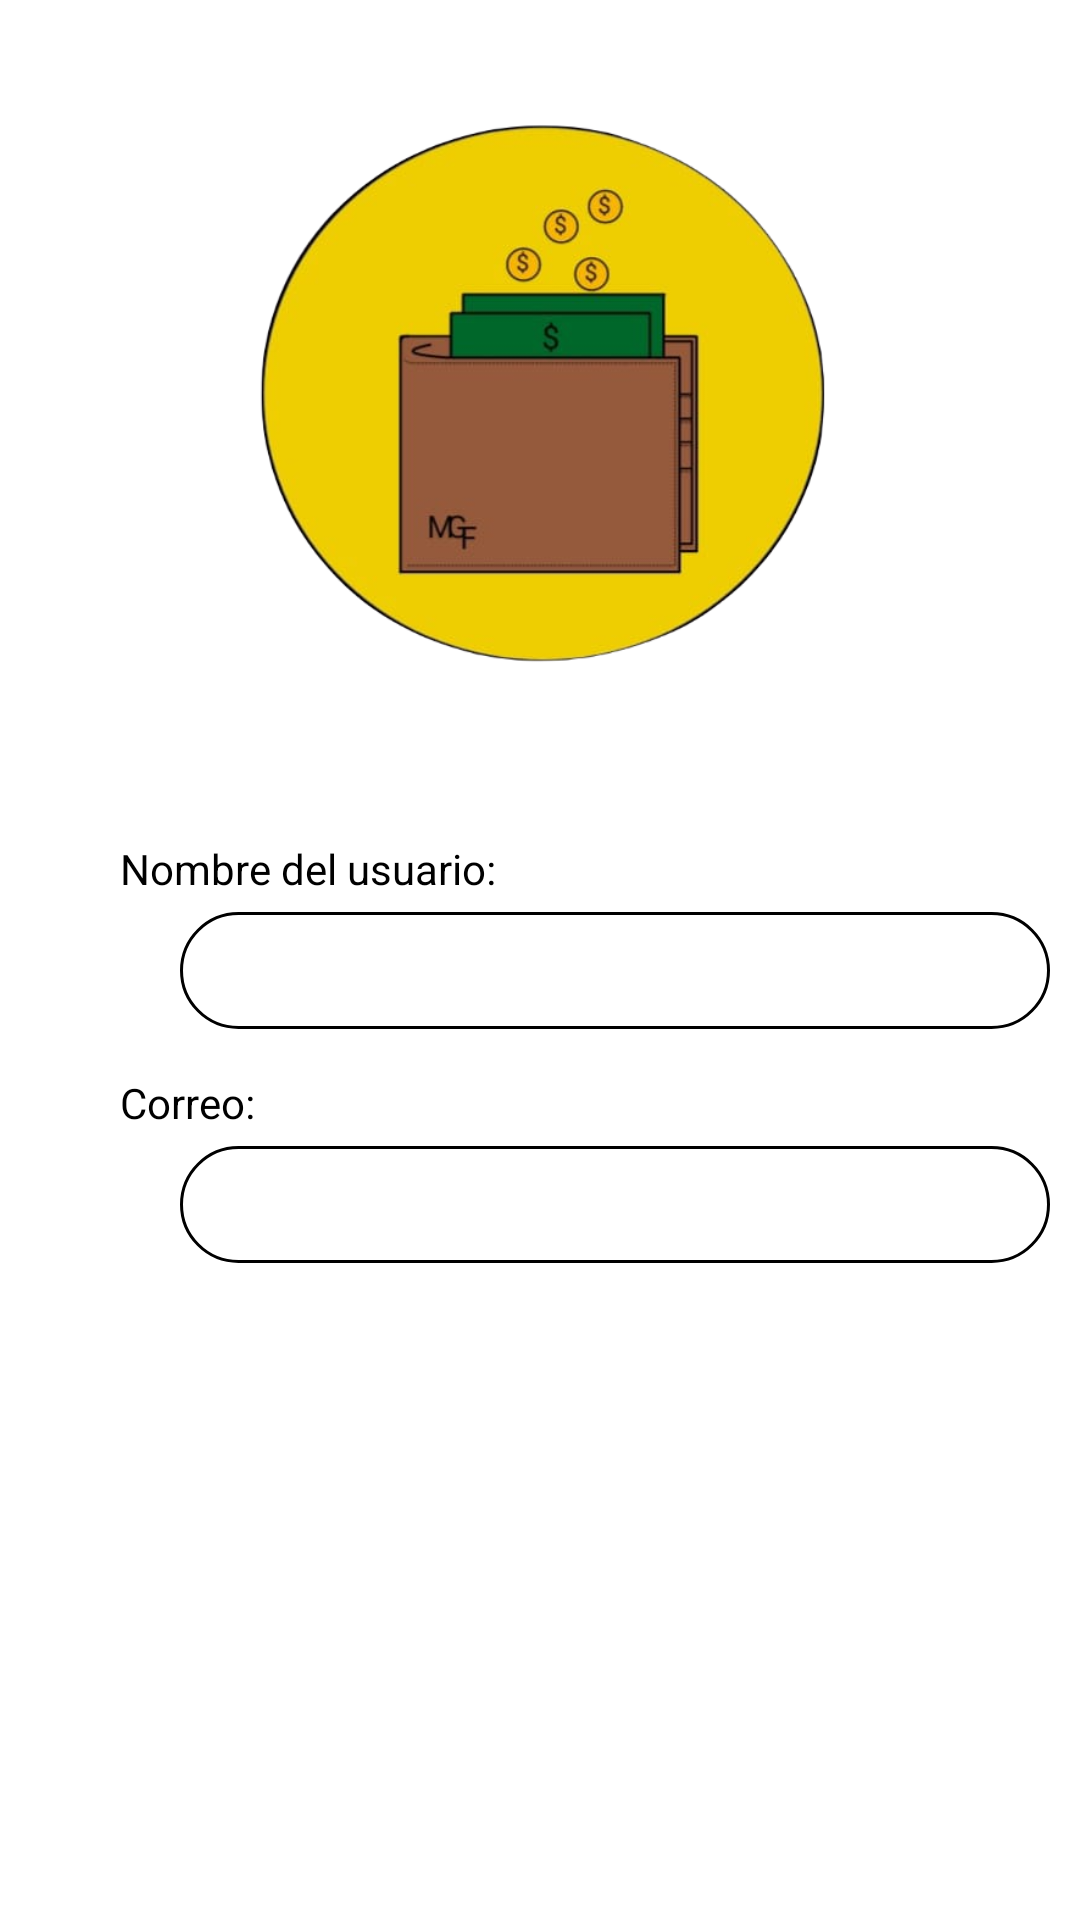

Reconstruct the res/layout file that produces this screen, plus the resources it refers to.
<!-- AndroidManifest.xml: application theme Theme.AppMiGesFin -->
<!-- res/layout/fragment_perfil.xml -->
<?xml version="1.0" encoding="utf-8"?>
<FrameLayout xmlns:android="http://schemas.android.com/apk/res/android"
    xmlns:tools="http://schemas.android.com/tools"
    android:layout_width="match_parent"
    android:layout_height="match_parent"
    tools:context=".PerfilFragment">

    <LinearLayout
        android:layout_width="match_parent"
        android:layout_height="wrap_content"
        android:gravity="center"
        android:orientation="vertical">

        <ImageView
            android:layout_width="200dp"
            android:layout_height="200dp"
            android:src="@mipmap/logo"
            android:layout_marginTop="30dp"/>
    </LinearLayout>

    <LinearLayout
        android:layout_width="match_parent"
        android:layout_height="match_parent"
        android:layout_marginTop="280dp"
        android:orientation="vertical">

        <TextView
            android:id="@+id/textView1"
            android:layout_width="wrap_content"
            android:layout_height="wrap_content"
            android:text="Nombre del usuario:"
            android:textColor="@color/black"
            android:layout_marginLeft="40dp"
            tools:layout_editor_absoluteX="48dp"
            tools:layout_editor_absoluteY="398dp" />

        <TextView
            android:id="@+id/eTUsuario"
            android:layout_width="wrap_content"
            android:layout_height="wrap_content"
            android:ems="10"
            android:textColor="@color/black"
            android:layout_marginLeft="60dp"
            android:layout_marginTop="5dp"
            android:width="290dp"
            android:padding="10dp"
            android:inputType="textEmailAddress"
            tools:layout_editor_absoluteX="65dp"
            tools:layout_editor_absoluteY="454dp"
            android:background="@drawable/cuadro_edittext"/>


        <TextView
            android:id="@+id/textView2"
            android:layout_width="wrap_content"
            android:layout_height="wrap_content"
            android:text="Correo:"
            android:textColor="@color/black"
            android:layout_marginLeft="40dp"
            android:layout_marginTop="15dp"
            tools:layout_editor_absoluteX="48dp"
            tools:layout_editor_absoluteY="398dp" />

        <TextView
            android:id="@+id/eTCorreo"
            android:layout_width="wrap_content"
            android:layout_height="wrap_content"
            android:ems="10"
            android:textColor="@color/black"
            android:layout_marginLeft="60dp"
            android:layout_marginTop="5dp"
            android:width="290dp"
            android:padding="10dp"
            android:inputType="textEmailAddress"
            tools:layout_editor_absoluteX="65dp"
            tools:layout_editor_absoluteY="454dp"
            android:background="@drawable/cuadro_edittext"/>

    </LinearLayout>

</FrameLayout>
<!-- resources referenced by this layout -->
<resources>
  <color name="black">#FF000000</color>
  <!-- drawable cuadro_edittext (drawable) -->
  <?xml version="1.0" encoding="utf-8"?>
  <shape
      xmlns:android="http://schemas.android.com/apk/res/android"
      android:shape="rectangle">
      <stroke
          android:width="1dp"
          android:color="@color/black"/>
      <corners
          android:radius="20dp"/>
      <solid
          android:color="@color/white"/>
  
  </shape>
  <!-- mipmap logo: png bitmap (mipmap-hdpi, 111778 bytes) -->
  <style name="Theme.AppMiGesFin" parent="Theme.MaterialComponents.DayNight.NoActionBar">
          
          <item name="colorPrimary">@color/amarillo</item>
          <item name="colorPrimaryVariant">@color/purple_700</item>
          <item name="colorOnPrimary">@color/white</item>
          
          <item name="colorSecondary">@color/black</item>
          <item name="colorSecondaryVariant">@color/teal_700</item>
          <item name="colorOnSecondary">@color/black</item>
          
          <item name="android:statusBarColor">?attr/colorPrimaryVariant</item>
          
      </style>
  <color name="white">#FFFFFFFF</color>
  <color name="amarillo">#ddc339</color>
  <color name="purple_700">#FF3700B3</color>
  <color name="teal_700">#FF018786</color>
</resources>
